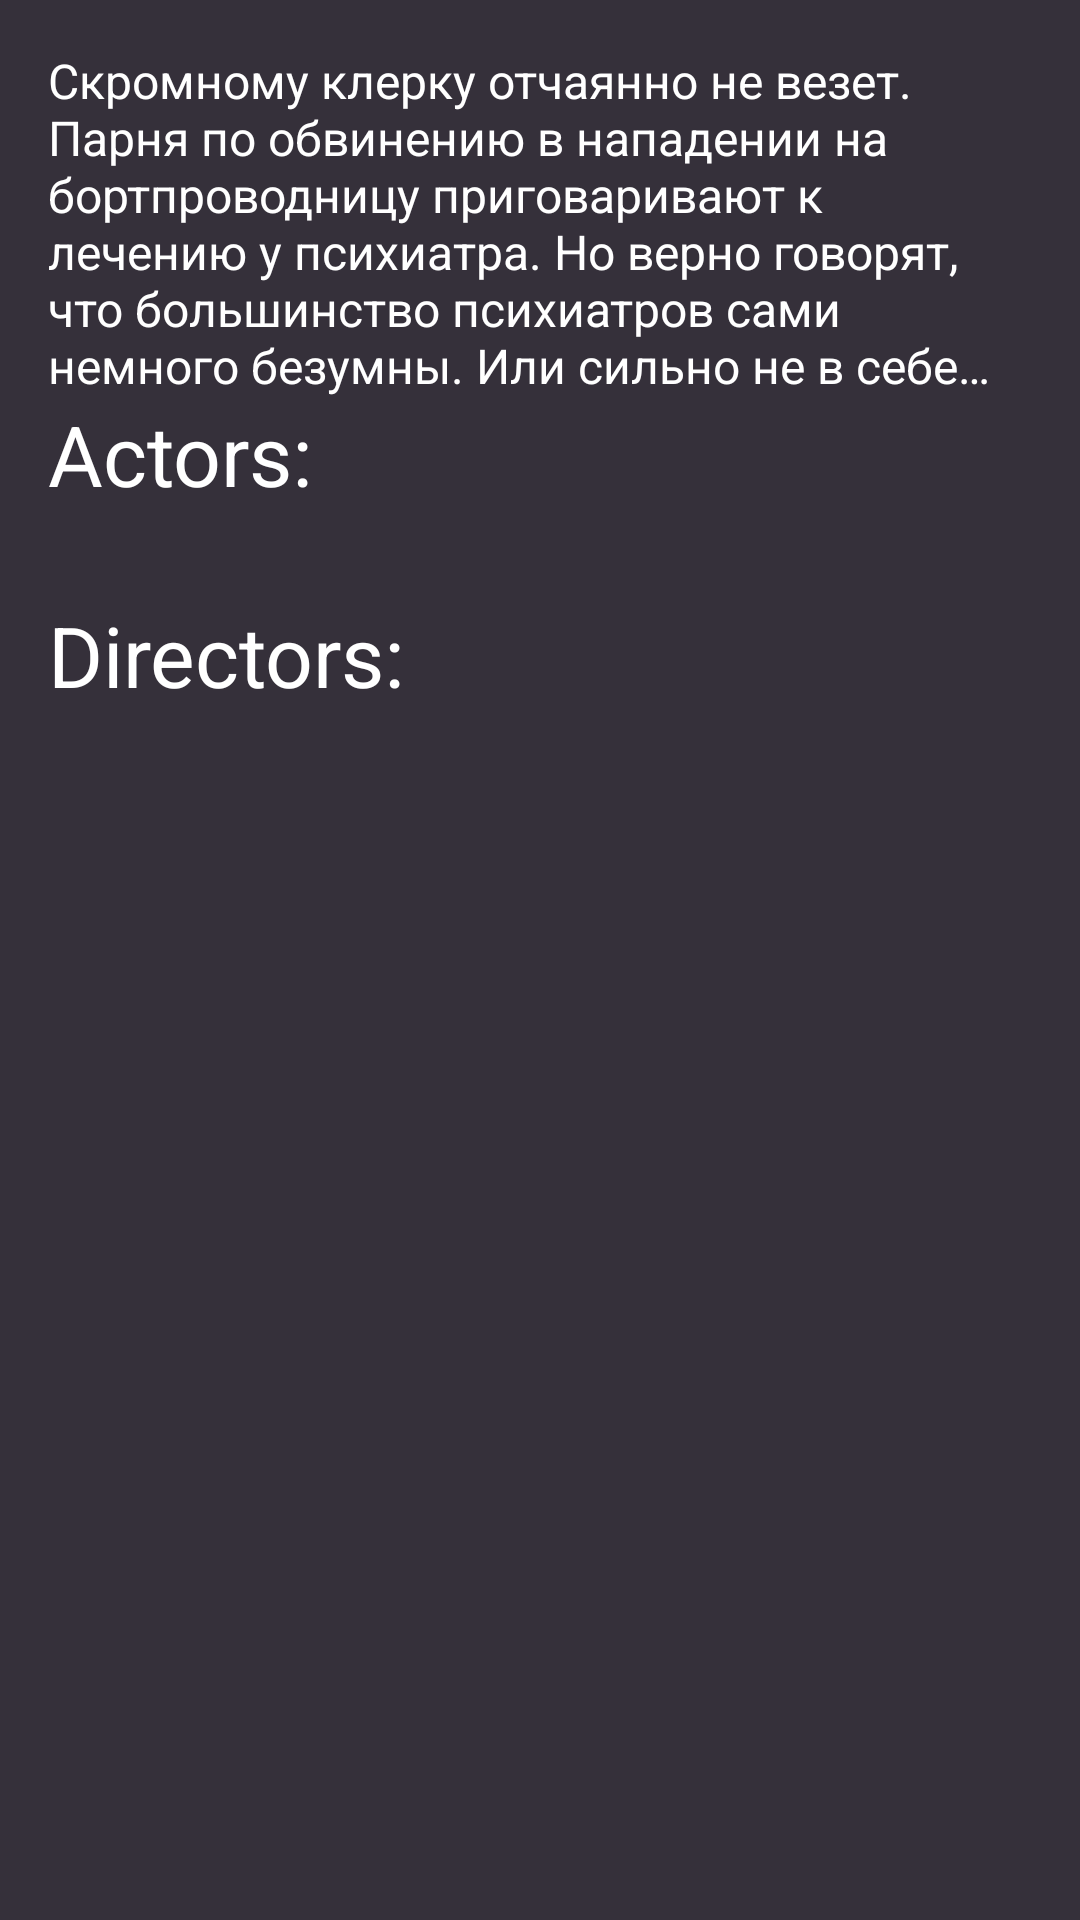

This screen was rendered from an Android layout file. Write that file and the resources it references.
<!-- AndroidManifest.xml: application theme Theme.MyRetroFit -->
<!-- res/layout/fragment_film_info.xml -->
<?xml version="1.0" encoding="utf-8"?>
<androidx.core.widget.NestedScrollView xmlns:android="http://schemas.android.com/apk/res/android"
    xmlns:app="http://schemas.android.com/apk/res-auto"
    xmlns:tools="http://schemas.android.com/tools"
    android:layout_width="match_parent"
    android:layout_height="match_parent"
    android:background="@color/gray"
    tools:context=".presentation.film_info.FilmInfoFragment">

    <androidx.constraintlayout.widget.ConstraintLayout

        android:layout_width="match_parent"
        android:layout_height="match_parent">


        <ImageView
            android:id="@+id/iv_film_info_poster"
            android:layout_width="0dp"
            android:layout_height="wrap_content"
            android:adjustViewBounds="true"
            android:contentDescription="Poster"
            app:layout_constraintEnd_toEndOf="parent"
            app:layout_constraintStart_toStartOf="parent"
            app:layout_constraintTop_toTopOf="parent"
            tools:src="@drawable/basepich" />

        <TextView
            android:id="@+id/tv_short_description"
            android:layout_width="0dp"
            android:layout_height="wrap_content"
            android:layout_marginStart="16dp"
            android:layout_marginTop="16dp"
            android:layout_marginEnd="16dp"
            android:layout_marginBottom="16dp"
            android:text="@string/test_description"
            android:textAlignment="gravity"
            android:textAllCaps="false"
            android:textColor="@color/white"
            android:textIsSelectable="false"
            android:textSize="16sp"
            android:typeface="normal"
            app:layout_constraintEnd_toEndOf="parent"
            app:layout_constraintStart_toStartOf="parent"
            app:layout_constraintTop_toBottomOf="@id/iv_film_info_poster" />



        <TextView
            android:id="@+id/actors_label"
            android:layout_width="0dp"
            android:layout_height="wrap_content"
            android:layout_marginStart="16dp"
            android:text="@string/actors"
            android:textColor="@color/white"
            android:textSize="28sp"
            app:layout_constraintStart_toStartOf="parent"
            app:layout_constraintTop_toBottomOf="@id/tv_short_description" />

        <TextView
            android:id="@+id/tv_actor_name_1"
            style="@style/Actor"
            android:layout_width="wrap_content"
            android:layout_height="wrap_content" />

        <TextView
            android:id="@+id/tv_actor_name_2"
            style="@style/Actor"
            android:layout_width="wrap_content"
            android:layout_height="wrap_content" />

        <TextView
            android:id="@+id/tv_actor_name_3"
            style="@style/Actor"
            android:layout_width="wrap_content"
            android:layout_height="wrap_content" />

        <TextView
            android:id="@+id/tv_actor_name_4"
            style="@style/Actor"
            android:layout_width="wrap_content"
            android:layout_height="wrap_content" />

        <androidx.constraintlayout.helper.widget.Flow
            android:id="@+id/actors"
            android:layout_width="0dp"
            android:layout_height="wrap_content"
            android:layout_marginTop="8dp"
            android:layout_marginStart="16dp"
            app:constraint_referenced_ids="tv_actor_name_1,tv_actor_name_2,tv_actor_name_3,tv_actor_name_4"
            app:flow_horizontalBias="0"
            app:flow_horizontalGap="8dp"
            app:flow_horizontalStyle="packed"
            app:flow_verticalGap="8dp"
            app:flow_verticalStyle="packed"
            app:flow_wrapMode="chain"
            app:layout_constraintTop_toBottomOf="@+id/actors_label"
            app:layout_constraintEnd_toEndOf="parent"
            app:layout_constraintStart_toStartOf="parent"
            />
        <TextView
            android:id="@+id/director_label"
            android:layout_width="0dp"
            android:layout_height="wrap_content"
            android:layout_marginStart="16dp"
            android:text="@string/directors"
            android:textColor="@color/white"
            android:textSize="28sp"
            app:layout_constraintStart_toStartOf="parent"
            app:layout_constraintTop_toBottomOf="@id/actors" />



    </androidx.constraintlayout.widget.ConstraintLayout>

</androidx.core.widget.NestedScrollView>
<!-- resources referenced by this layout -->
<resources>
  <color name="gray">#35303A</color>
  <color name="white">#FFFFFFFF</color>
  <string name="actors">Actors:</string>
  <string name="directors">Directors:</string>
  <string name="test_description">    Скромному клерку отчаянно не везет. Парня по обвинению в нападении на бортпроводницу приговаривают к лечению у психиатра. Но верно говорят, что большинство психиатров сами немного безумны. Или сильно не в себе…</string>
  <style name="Actor">
          <item name="android:textAppearance">@style/TextAppearance.MaterialComponents.Body1</item>
          <item name="android:background">@drawable/actor_bgr</item>
          <item name="android:textColor">@color/black</item>
      </style>
  <style name="Theme.MyRetroFit" parent="Theme.MaterialComponents.DayNight.DarkActionBar">
          
          <item name="colorPrimary">@color/teal_700</item>
          <item name="colorPrimaryVariant">@color/teal_200</item>
          <item name="colorOnPrimary">@color/white</item>
          
          <item name="colorSecondary">@color/teal_200</item>
          <item name="colorSecondaryVariant">@color/teal_700</item>
          <item name="colorOnSecondary">@color/black</item>
          
          <item name="android:statusBarColor" tools:targetApi="l">?attr/colorPrimaryVariant</item>
          
      </style>
  <color name="black">#FF000000</color>
  <color name="teal_700">#FF018786</color>
  <color name="teal_200">#FF03DAC5</color>
</resources>
